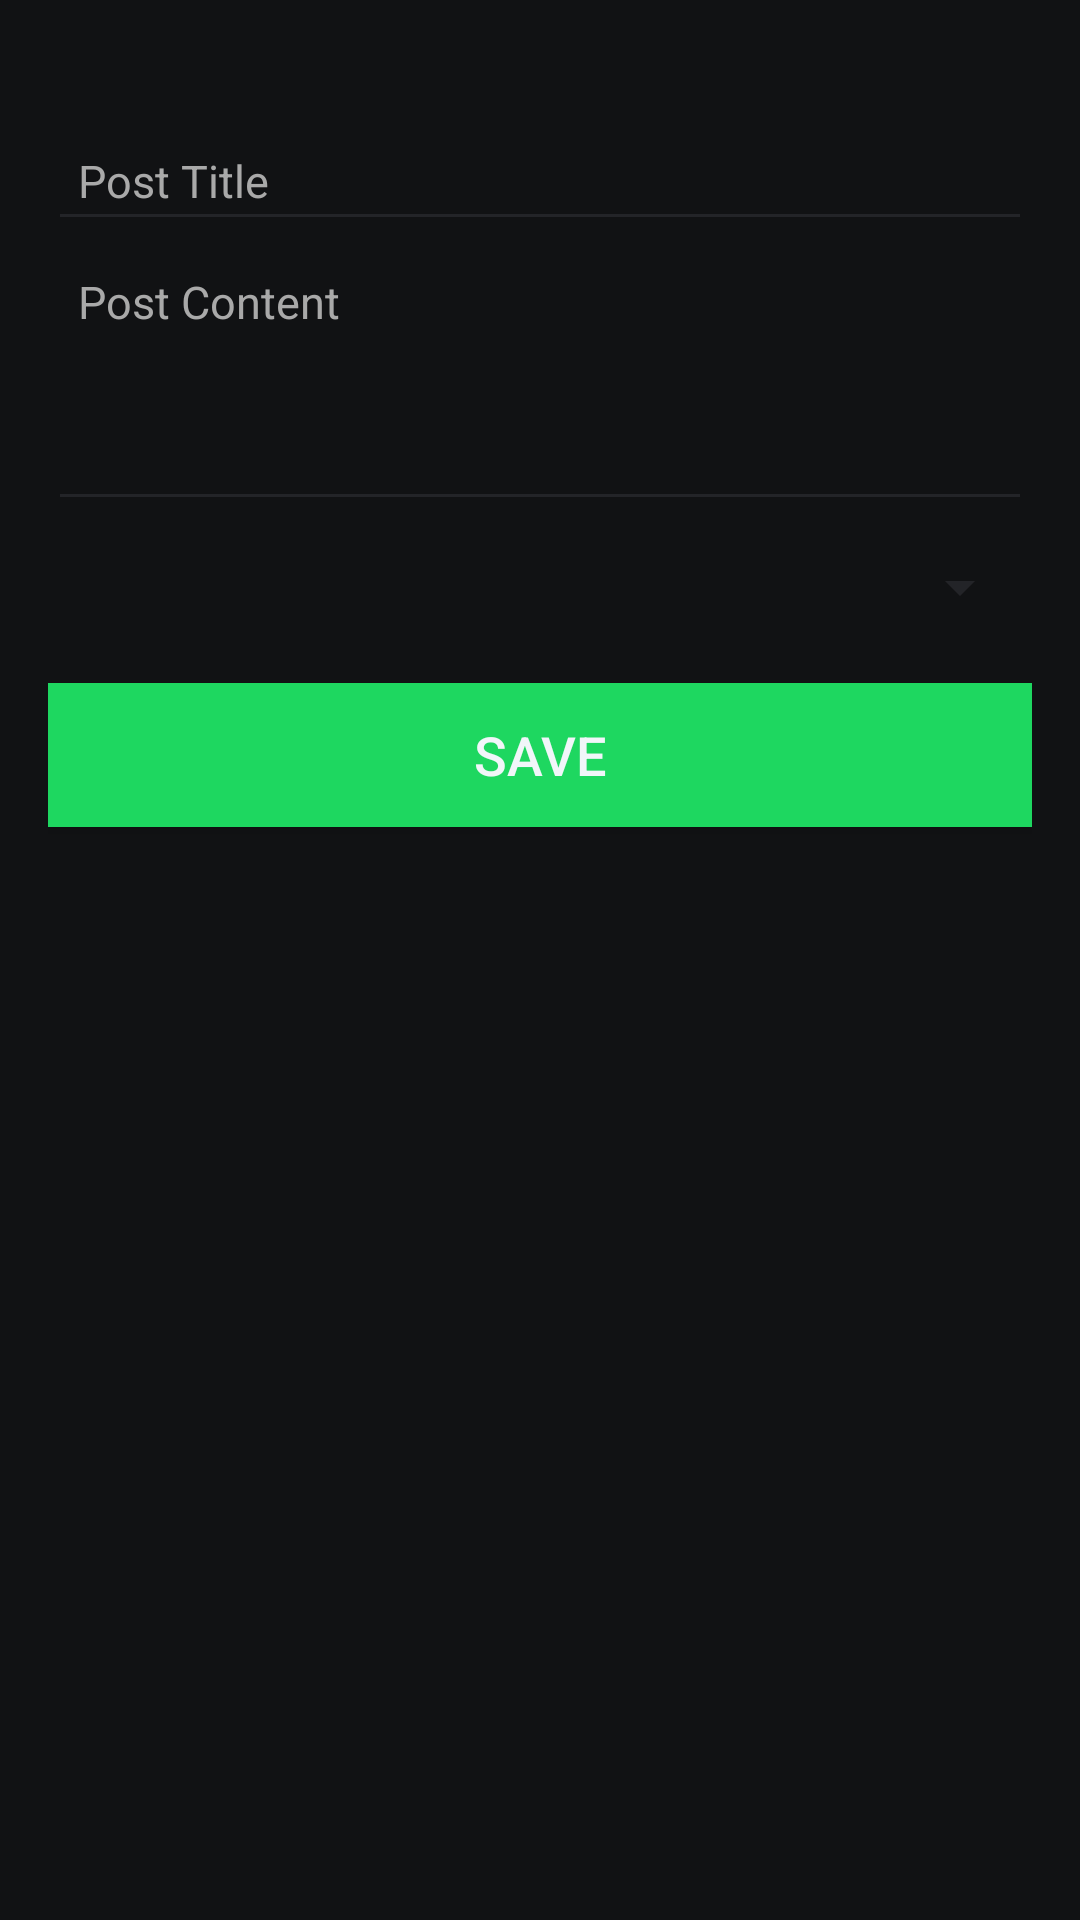

The Android layout XML behind this screen, and the referenced resources:
<!-- AndroidManifest.xml: application theme Theme.Pineapple -->
<!-- res/layout/activity_add_edit_post.xml -->
<LinearLayout xmlns:android="http://schemas.android.com/apk/res/android"
    xmlns:app="http://schemas.android.com/apk/res-auto"
    android:layout_width="match_parent"
    android:layout_height="match_parent"
    android:orientation="vertical"
    android:padding="16dp"
    android:background="#111214">

    
    <ImageView
        android:id="@+id/backButton"
        android:layout_width="24dp"
        android:layout_height="24dp"
        android:src="@drawable/back"
        android:contentDescription="Back"
        android:layout_gravity="start"
        android:padding="4dp"
        app:tint="#F1F6F9" />

    
    <EditText
        android:id="@+id/postTitleInput"
        android:layout_width="match_parent"
        android:layout_height="wrap_content"
        android:hint="Post Title"
        android:textColor="#F1F6F9"
        android:textColorHint="#A9A9A9"
        android:backgroundTint="#232428"
        android:padding="10dp"
        android:textSize="15sp" />

    
    <EditText
        android:id="@+id/postContentInput"
        android:layout_width="match_parent"
        android:layout_height="wrap_content"
        android:hint="Post Content"
        android:inputType="textMultiLine"
        android:gravity="top"
        android:lines="4"
        android:textColor="#F1F6F9"
        android:textColorHint="#A9A9A9"
        android:backgroundTint="#232428"
        android:padding="10dp"
        android:textSize="15sp" />

    
    <Spinner
        android:id="@+id/communitySpinner"
        android:layout_width="match_parent"
        android:layout_height="wrap_content"
        android:backgroundTint="#232428"
        android:padding="10dp"
        android:layout_marginTop="10dp" />

    
    <Button
        android:id="@+id/savePostButton"
        android:layout_width="match_parent"
        android:layout_height="wrap_content"
        android:text="Save"
        android:background="#1ED760"
        android:textColor="#F1F6F9"
        android:padding="10dp"
        android:layout_marginTop="20dp"
        android:textSize="18sp" />
</LinearLayout>
<!-- resources referenced by this layout -->
<resources>
  <style name="Theme.Pineapple" parent="Base.Theme.Pineapple" />
  <style name="Base.Theme.Pineapple" parent="Theme.Material3.DayNight.NoActionBar">
          
          
      </style>
</resources>
